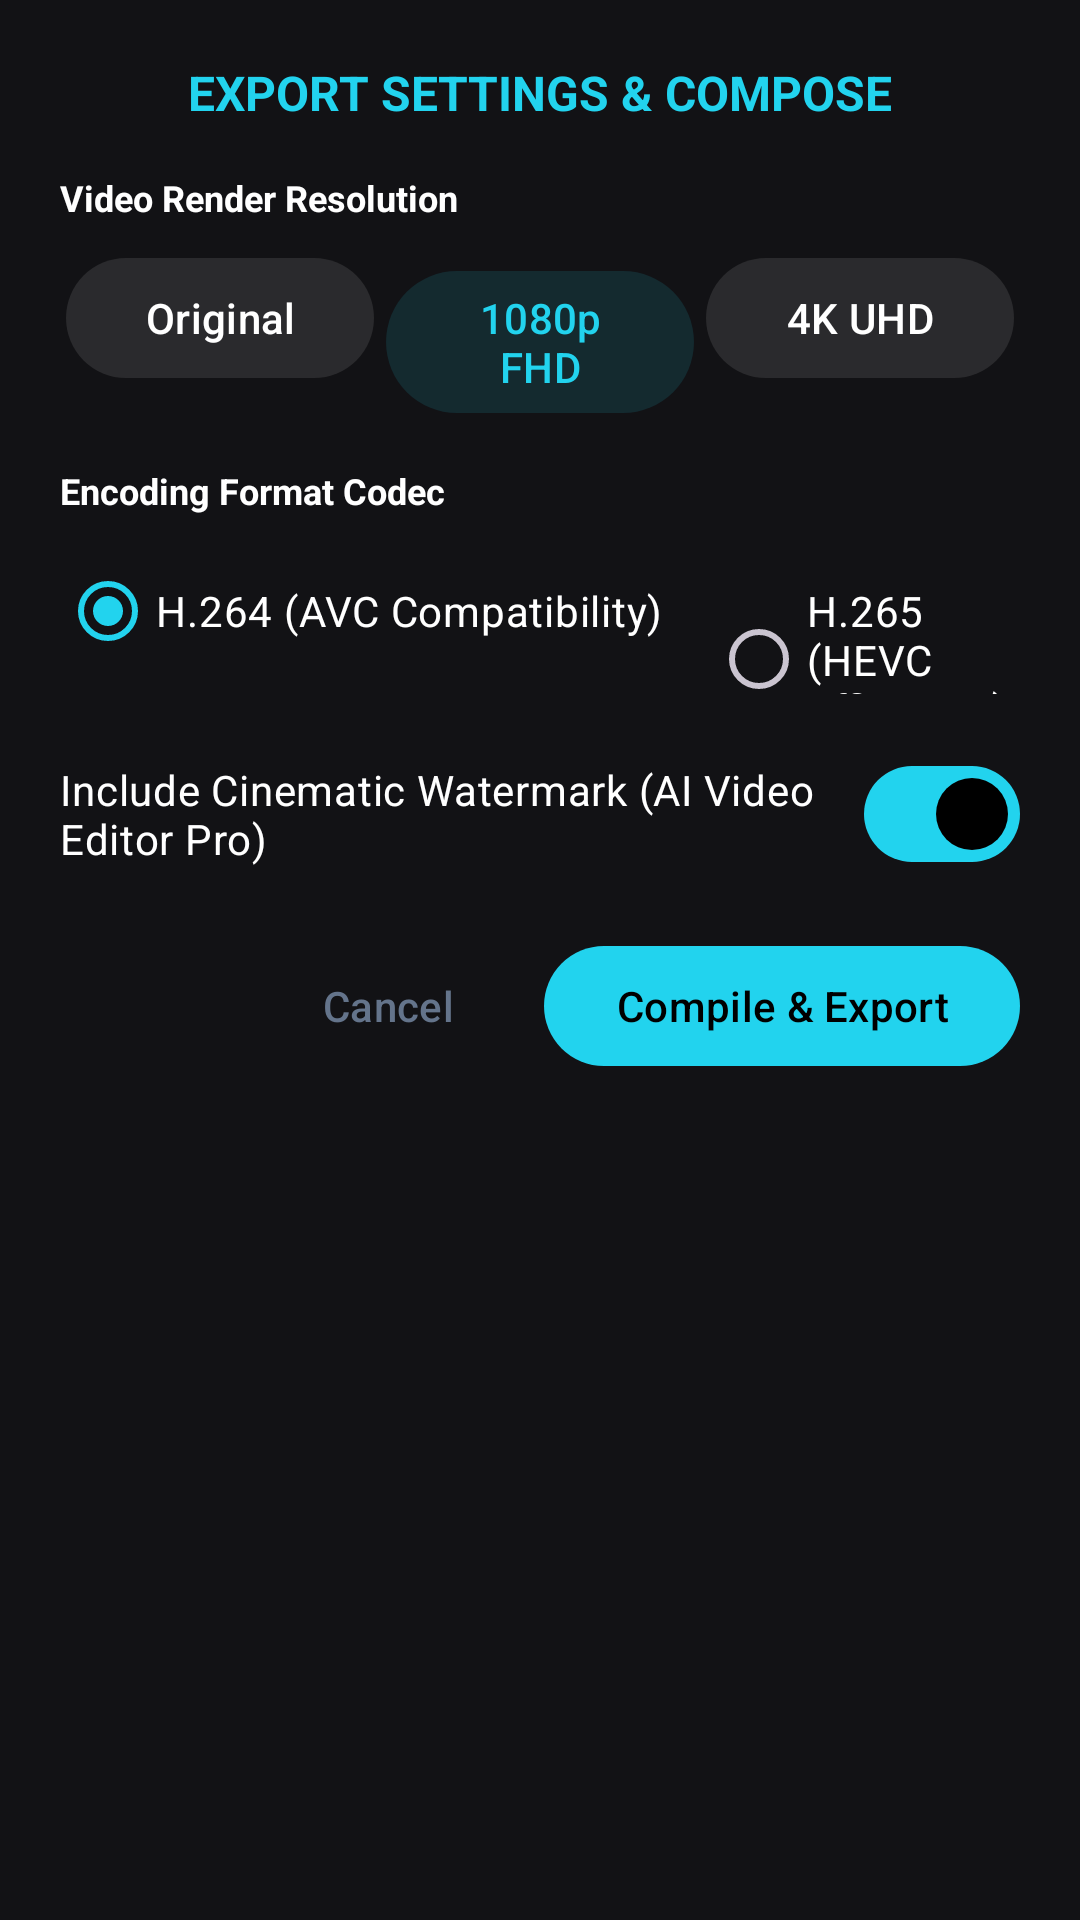

Here is an Android app screen rendered from its layout file. Give the layout XML and the strings, colors and styles it references.
<!-- AndroidManifest.xml: application theme Theme.MyApplication -->
<!-- res/layout/dialog_export.xml -->
<?xml version="1.0" encoding="utf-8"?>
<LinearLayout xmlns:android="http://schemas.android.com/apk/res/android"
    xmlns:app="http://schemas.android.com/apk/res-auto"
    android:layout_width="match_parent"
    android:layout_height="wrap_content"
    android:orientation="vertical"
    android:padding="20dp"
    android:background="@color/surface_dark">

    <TextView
        android:layout_width="match_parent"
        android:layout_height="wrap_content"
        android:text="EXPORT SETTINGS &amp; COMPOSE"
        android:textColor="@color/accent_cyan"
        android:textSize="16sp"
        android:textStyle="bold"
        android:gravity="center"
        android:layout_marginBottom="16dp" />

    
    <TextView
        android:layout_width="match_parent"
        android:layout_height="wrap_content"
        android:text="Video Render Resolution"
        android:textColor="@color/white"
        android:textSize="12sp"
        android:textStyle="bold"
        android:layout_marginBottom="6dp" />

    <LinearLayout
        android:layout_width="match_parent"
        android:layout_height="wrap_content"
        android:orientation="horizontal"
        android:weightSum="3"
        android:layout_marginBottom="16dp">

        <com.google.android.material.button.MaterialButton
            android:id="@+id/btn_res_original"
            style="@style/Widget.Material3.Button.TonalButton"
            android:layout_width="0dp"
            android:layout_height="wrap_content"
            android:layout_weight="1"
            android:layout_margin="2dp"
            android:text="Original"
            android:textColor="@color/white"
            app:backgroundTint="@color/surface_dark_glass" />

        <com.google.android.material.button.MaterialButton
            android:id="@+id/btn_res_1080p"
            style="@style/Widget.Material3.Button.TonalButton"
            android:layout_width="0dp"
            android:layout_height="wrap_content"
            android:layout_weight="1"
            android:layout_margin="2dp"
            android:text="1080p FHD"
            android:textColor="@color/accent_cyan"
            app:backgroundTint="@color/accent_cyan_transparent" />

        <com.google.android.material.button.MaterialButton
            android:id="@+id/btn_res_4k"
            style="@style/Widget.Material3.Button.TonalButton"
            android:layout_width="0dp"
            android:layout_height="wrap_content"
            android:layout_weight="1"
            android:layout_margin="2dp"
            android:text="4K UHD"
            android:textColor="@color/white"
            app:backgroundTint="@color/surface_dark_glass" />

    </LinearLayout>

    
    <TextView
        android:layout_width="match_parent"
        android:layout_height="wrap_content"
        android:text="Encoding Format Codec"
        android:textColor="@color/white"
        android:textSize="12sp"
        android:textStyle="bold"
        android:layout_marginBottom="8dp" />

    <RadioGroup
        android:id="@+id/rg_codec"
        android:layout_width="match_parent"
        android:layout_height="wrap_content"
        android:orientation="horizontal"
        android:layout_marginBottom="16dp">
        <RadioButton
            android:id="@+id/rb_h264"
            android:layout_width="wrap_content"
            android:layout_height="wrap_content"
            android:text="H.264 (AVC Compatibility)"
            android:textColor="@color/white"
            android:layout_marginEnd="16dp"
            android:checked="true"/>
        <RadioButton
            android:id="@+id/rb_h265"
            android:layout_width="wrap_content"
            android:layout_height="wrap_content"
            android:text="H.265 (HEVC Efficiency)"
            android:textColor="@color/white"/>
    </RadioGroup>

    
    <com.google.android.material.materialswitch.MaterialSwitch
        android:id="@+id/switch_watermark"
        android:layout_width="match_parent"
        android:layout_height="wrap_content"
        android:text="Include Cinematic Watermark (AI Video Editor Pro)"
        android:textColor="@color/white"
        android:layout_marginBottom="16dp"
        android:checked="true" />

    
    <LinearLayout
        android:layout_width="match_parent"
        android:layout_height="wrap_content"
        android:gravity="end"
        android:orientation="horizontal">

        <com.google.android.material.button.MaterialButton
            android:id="@+id/btn_export_cancel"
            style="@style/Widget.Material3.Button.TextButton"
            android:layout_width="wrap_content"
            android:layout_height="wrap_content"
            android:text="Cancel"
            android:textColor="@color/text_secondary" />

        <com.google.android.material.button.MaterialButton
            android:id="@+id/btn_export_begin"
            android:layout_width="wrap_content"
            android:layout_height="wrap_content"
            android:layout_marginStart="8dp"
            android:text="Compile &amp; Export"
            android:textColor="@color/black"
            app:backgroundTint="@color/accent_cyan" />

    </LinearLayout>

</LinearLayout>
<!-- resources referenced by this layout -->
<resources>
  <color name="accent_cyan">#22D3EE</color>
  <color name="accent_cyan_transparent">#1F22D3EE</color>
  <color name="black">#FF000000</color>
  <color name="surface_dark">#FF121215</color>
  <color name="surface_dark_glass">#1AFFFFFF</color>
  <color name="text_secondary">#FF64748B</color>
  <color name="white">#FFFFFFFF</color>
  <style name="Theme.MyApplication" parent="Theme.Material3.Dark.NoActionBar">
          
          <item name="colorPrimary">@color/accent_cyan</item>
          <item name="colorOnPrimary">@color/black</item>
          <item name="colorPrimaryContainer">@color/accent_cyan_transparent</item>
          <item name="colorOnPrimaryContainer">@color/accent_cyan</item>
          
          <item name="colorSecondary">@color/surface_dark</item>
          <item name="colorOnSecondary">@color/white</item>
          
          <item name="android:windowBackground">@color/bg_dark</item>
          <item name="android:statusBarColor">@color/bg_dark</item>
          <item name="android:navigationBarColor">@color/bg_dark</item>
      </style>
  <color name="bg_dark">#FF0A0A0C</color>
</resources>
